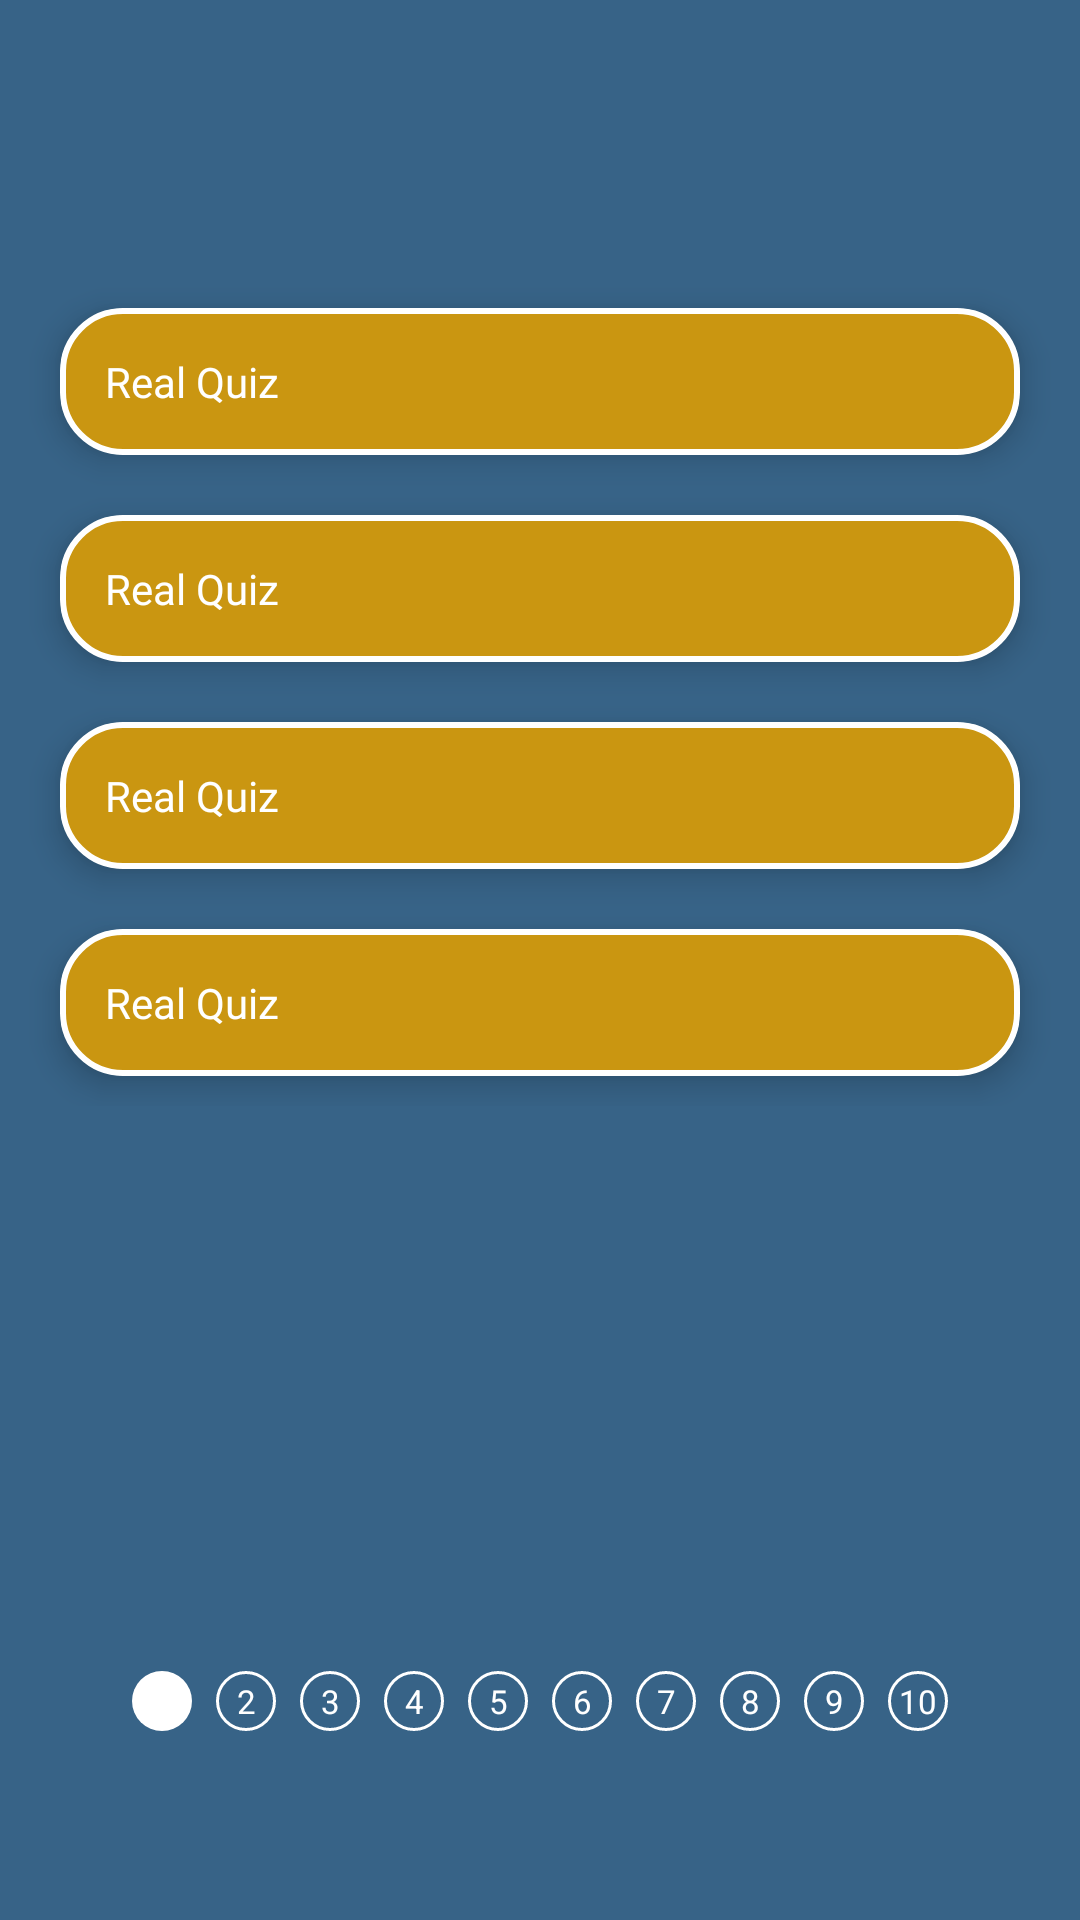

Reconstruct the res/layout file that produces this screen, plus the resources it refers to.
<!-- AndroidManifest.xml: application theme Theme.RealQuiz -->
<!-- res/layout/activity_question.xml -->
<?xml version="1.0" encoding="utf-8"?>
<RelativeLayout xmlns:android="http://schemas.android.com/apk/res/android"
    xmlns:app="http://schemas.android.com/apk/res-auto"
    xmlns:tools="http://schemas.android.com/tools"
    android:layout_width="match_parent"
    android:background="#376387"
    android:layout_height="match_parent"
    tools:context=".QuestionActivity">


    <TextView
        android:id="@+id/txtQuestion"
        android:layout_width="match_parent"
        android:layout_height="wrap_content"
        android:layout_centerHorizontal="true"
        android:layout_marginHorizontal="30sp"
        android:layout_marginTop="50dp"
        android:fontFamily="@font/poppins_medium"
        android:gravity="center"
        android:text=""
        android:textColor="@color/white"
        android:textSize="17sp" />
    <ScrollView
        android:layout_width="match_parent"
        android:layout_below="@id/txtQuestion"
        android:layout_marginTop="20sp"
        android:layout_above="@id/progress"
        android:layout_height="wrap_content">
        <LinearLayout
            android:layout_width="match_parent"
            android:orientation="vertical"
            android:layout_height="wrap_content">
            <androidx.cardview.widget.CardView
                android:layout_width="match_parent"
                android:layout_marginHorizontal="20sp"
                android:layout_marginVertical="10dp"
                app:cardCornerRadius="20dp"
                app:cardElevation="6dp"
                app:cardBackgroundColor="#00ffffff"
                android:layout_height="wrap_content">
                <TextView
                    android:id="@+id/txtOption1"
                    android:layout_width="match_parent"
                    android:text="@string/app_name"
                    android:background="@drawable/bg_border_white"
                    android:padding="15sp"
                    android:fontFamily="@font/poppins_medium"
                    android:textColor="@color/white"
                    android:layout_height="wrap_content"/>
            </androidx.cardview.widget.CardView>
            <androidx.cardview.widget.CardView
                android:layout_width="match_parent"
                android:layout_marginHorizontal="20sp"
                android:layout_marginVertical="10dp"
                app:cardCornerRadius="20dp"
                app:cardElevation="6dp"
                app:cardBackgroundColor="#00ffffff"
                android:layout_height="wrap_content">
                <TextView
                    android:id="@+id/txtOption2"
                    android:layout_width="match_parent"
                    android:text="@string/app_name"
                    android:fontFamily="@font/poppins_medium"
                    android:background="@drawable/bg_border_white"
                    android:padding="15sp"
                    android:textColor="@color/white"
                    android:layout_height="wrap_content"/>
            </androidx.cardview.widget.CardView>
            <androidx.cardview.widget.CardView
                android:layout_width="match_parent"
                android:layout_marginHorizontal="20sp"
                android:layout_marginVertical="10dp"
                app:cardCornerRadius="20dp"
                app:cardElevation="6dp"
                app:cardBackgroundColor="#00ffffff"
                android:layout_height="wrap_content">
                <TextView
                    android:id="@+id/txtOption3"
                    android:layout_width="match_parent"
                    android:text="@string/app_name"
                    android:fontFamily="@font/poppins_medium"
                    android:background="@drawable/bg_border_white"
                    android:padding="15sp"
                    android:textColor="@color/white"
                    android:layout_height="wrap_content"/>
            </androidx.cardview.widget.CardView>
            <androidx.cardview.widget.CardView
                android:layout_width="match_parent"
                android:layout_marginHorizontal="20sp"
                android:layout_marginVertical="10dp"
                app:cardCornerRadius="20dp"
                app:cardElevation="6dp"
                app:cardBackgroundColor="#00ffffff"
                android:layout_height="wrap_content">
                <TextView
                    android:id="@+id/txtOption4"
                    android:layout_width="match_parent"
                    android:text="@string/app_name"
                    android:fontFamily="@font/poppins_medium"
                    android:background="@drawable/bg_border_white"
                    android:padding="15sp"
                    android:textColor="@color/white"
                    android:layout_height="wrap_content"/>
            </androidx.cardview.widget.CardView>
        </LinearLayout>
    </ScrollView>
    <LinearLayout
        android:id="@+id/progress"
        android:layout_width="match_parent"
        android:layout_above="@id/btnNext"
        android:gravity="center"
        android:layout_marginVertical="15dp"
        android:orientation="horizontal"
        android:layout_height="wrap_content">
        <TextView
            android:id="@+id/que1"
            android:layout_width="20dp"
            android:gravity="center"
            android:text="1"
            android:textColor="@color/white"
            android:layout_marginHorizontal="4dp"
            android:textSize="11sp"
            android:background="@drawable/bg_round_white"
            android:layout_height="20dp"/>
        <TextView
            android:id="@+id/que2"
            android:layout_width="20dp"
            android:gravity="center"
            android:text="2"
            android:padding="2dp"
            android:textColor="@color/white"
            android:layout_marginHorizontal="4dp"
            android:textSize="11sp"
            android:background="@drawable/bg_remaining_que"
            android:layout_height="20dp"/>
        <TextView
            android:id="@+id/que3"
            android:layout_width="20dp"
            android:gravity="center"
            android:text="3"
            android:padding="2dp"
            android:textColor="@color/white"
            android:layout_marginHorizontal="4dp"
            android:textSize="11sp"
            android:background="@drawable/bg_remaining_que"
            android:layout_height="20dp"/>
        <TextView
            android:id="@+id/que4"
            android:layout_width="20dp"
            android:gravity="center"
            android:text="4"
            android:padding="2dp"
            android:textColor="@color/white"
            android:layout_marginHorizontal="4dp"
            android:textSize="11sp"
            android:background="@drawable/bg_remaining_que"
            android:layout_height="20dp"/>
        <TextView
            android:id="@+id/que5"
            android:layout_width="20dp"
            android:gravity="center"
            android:text="5"
            android:padding="2dp"
            android:textColor="@color/white"
            android:layout_marginHorizontal="4dp"
            android:textSize="11sp"
            android:background="@drawable/bg_remaining_que"
            android:layout_height="20dp"/>
        <TextView
            android:id="@+id/que6"
            android:layout_width="20dp"
            android:gravity="center"
            android:padding="2dp"
            android:text="6"
            android:textColor="@color/white"
            android:layout_marginHorizontal="4dp"
            android:textSize="11sp"
            android:background="@drawable/bg_remaining_que"
            android:layout_height="20dp"/>
        <TextView
            android:id="@+id/que7"
            android:layout_width="20dp"
            android:gravity="center"
            android:text="7"
            android:textColor="@color/white"
            android:padding="2dp"
            android:textSize="11sp"
            android:layout_marginHorizontal="4dp"
            android:background="@drawable/bg_remaining_que"
            android:layout_height="20dp"/>
        <TextView
            android:id="@+id/que8"
            android:layout_width="20dp"
            android:gravity="center"
            android:text="8"
            android:padding="2dp"
            android:textSize="11sp"
            android:textColor="@color/white"
            android:layout_marginHorizontal="4dp"
            android:background="@drawable/bg_remaining_que"
            android:layout_height="20dp"/>
        <TextView
            android:id="@+id/que9"
            android:layout_width="20dp"
            android:gravity="center"
            android:text="9"
            android:textColor="@color/white"
            android:textSize="11sp"
            android:padding="2dp"
            android:background="@drawable/bg_remaining_que"
            android:layout_marginHorizontal="4dp"
            android:layout_height="20dp"/>
        <TextView
            android:id="@+id/que10"
            android:layout_width="20dp"
            android:gravity="center"
            android:text="10"
            android:padding="2dp"
            android:textColor="@color/white"
            android:layout_marginHorizontal="4dp"
            android:textSize="11sp"
            android:background="@drawable/bg_remaining_que"
            android:layout_height="20dp"/>
    </LinearLayout>
    <Button
        android:id="@+id/btnNext"
        android:layout_width="wrap_content"
        android:layout_alignParentBottom="true"
        android:layout_centerHorizontal="true"
        android:text="Next"
        android:visibility="invisible"
        android:backgroundTint="#FFEB3B"
        android:layout_height="wrap_content"/>
</RelativeLayout>
<!-- resources referenced by this layout -->
<resources>
  <color name="white">#FFFFFFFF</color>
  <!-- drawable bg_border_white (drawable) -->
  <?xml version="1.0" encoding="utf-8"?>
  <shape android:shape="rectangle" xmlns:android="http://schemas.android.com/apk/res/android">
      <stroke android:color="@color/white" android:width="2dp"/>
      <corners android:radius="20dp"/>
  
      <gradient
          android:type="linear"
          android:angle="45"
          android:endColor="#CA9611"
          android:startColor="#CA9611"/>
  </shape>
  <!-- drawable bg_remaining_que (drawable) -->
  <?xml version="1.0" encoding="UTF-8"?>
  <shape android:shape="oval" xmlns:android="http://schemas.android.com/apk/res/android">
      <stroke android:color="#FFFFFF" android:width="1dp"/>
      <padding />
  </shape>
  <!-- drawable bg_round_white (drawable) -->
  <?xml version="1.0" encoding="UTF-8"?>
  <shape android:shape="oval" xmlns:android="http://schemas.android.com/apk/res/android">
      <solid android:color="#FFFFFF"/>
      <padding />
  </shape>
  <string name="app_name">Real Quiz</string>
  <style name="Theme.RealQuiz" parent="Theme.AppCompat.Light.NoActionBar">
          
          <item name="colorPrimary">@color/purple_500</item>
          <item name="colorPrimaryVariant">@color/purple_700</item>
          <item name="colorOnPrimary">@color/white</item>
          
          <item name="colorSecondary">@color/teal_200</item>
          <item name="colorSecondaryVariant">@color/teal_700</item>
          <item name="colorOnSecondary">@color/black</item>
          
          <item name="android:statusBarColor" tools:targetApi="l">?attr/colorPrimaryVariant</item>
          
      </style>
  <color name="purple_500">#B83553</color>
  <color name="purple_700">#D66528</color>
  <color name="teal_200">#D66528</color>
  <color name="teal_700">#D66528</color>
  <color name="black">#000000</color>
</resources>
